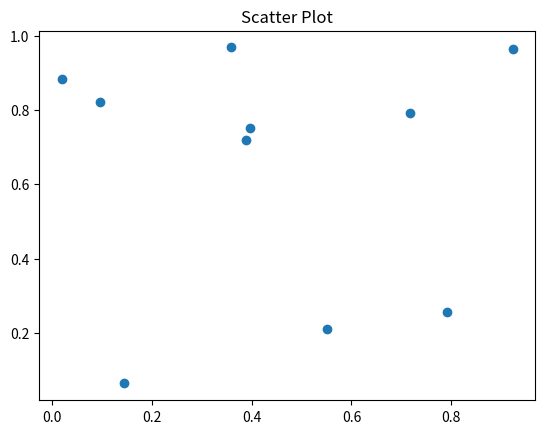

The script that saved this image:
""" Import Modules """

import numpy as np
import matplotlib.pyplot as pl

""" Generate random numbers """

x= np.random.rand(10,1)
y= np.random.rand(10,1)

""" Plot """

pl.scatter(x,y)

pl.title('Scatter Plot')
pl.show()